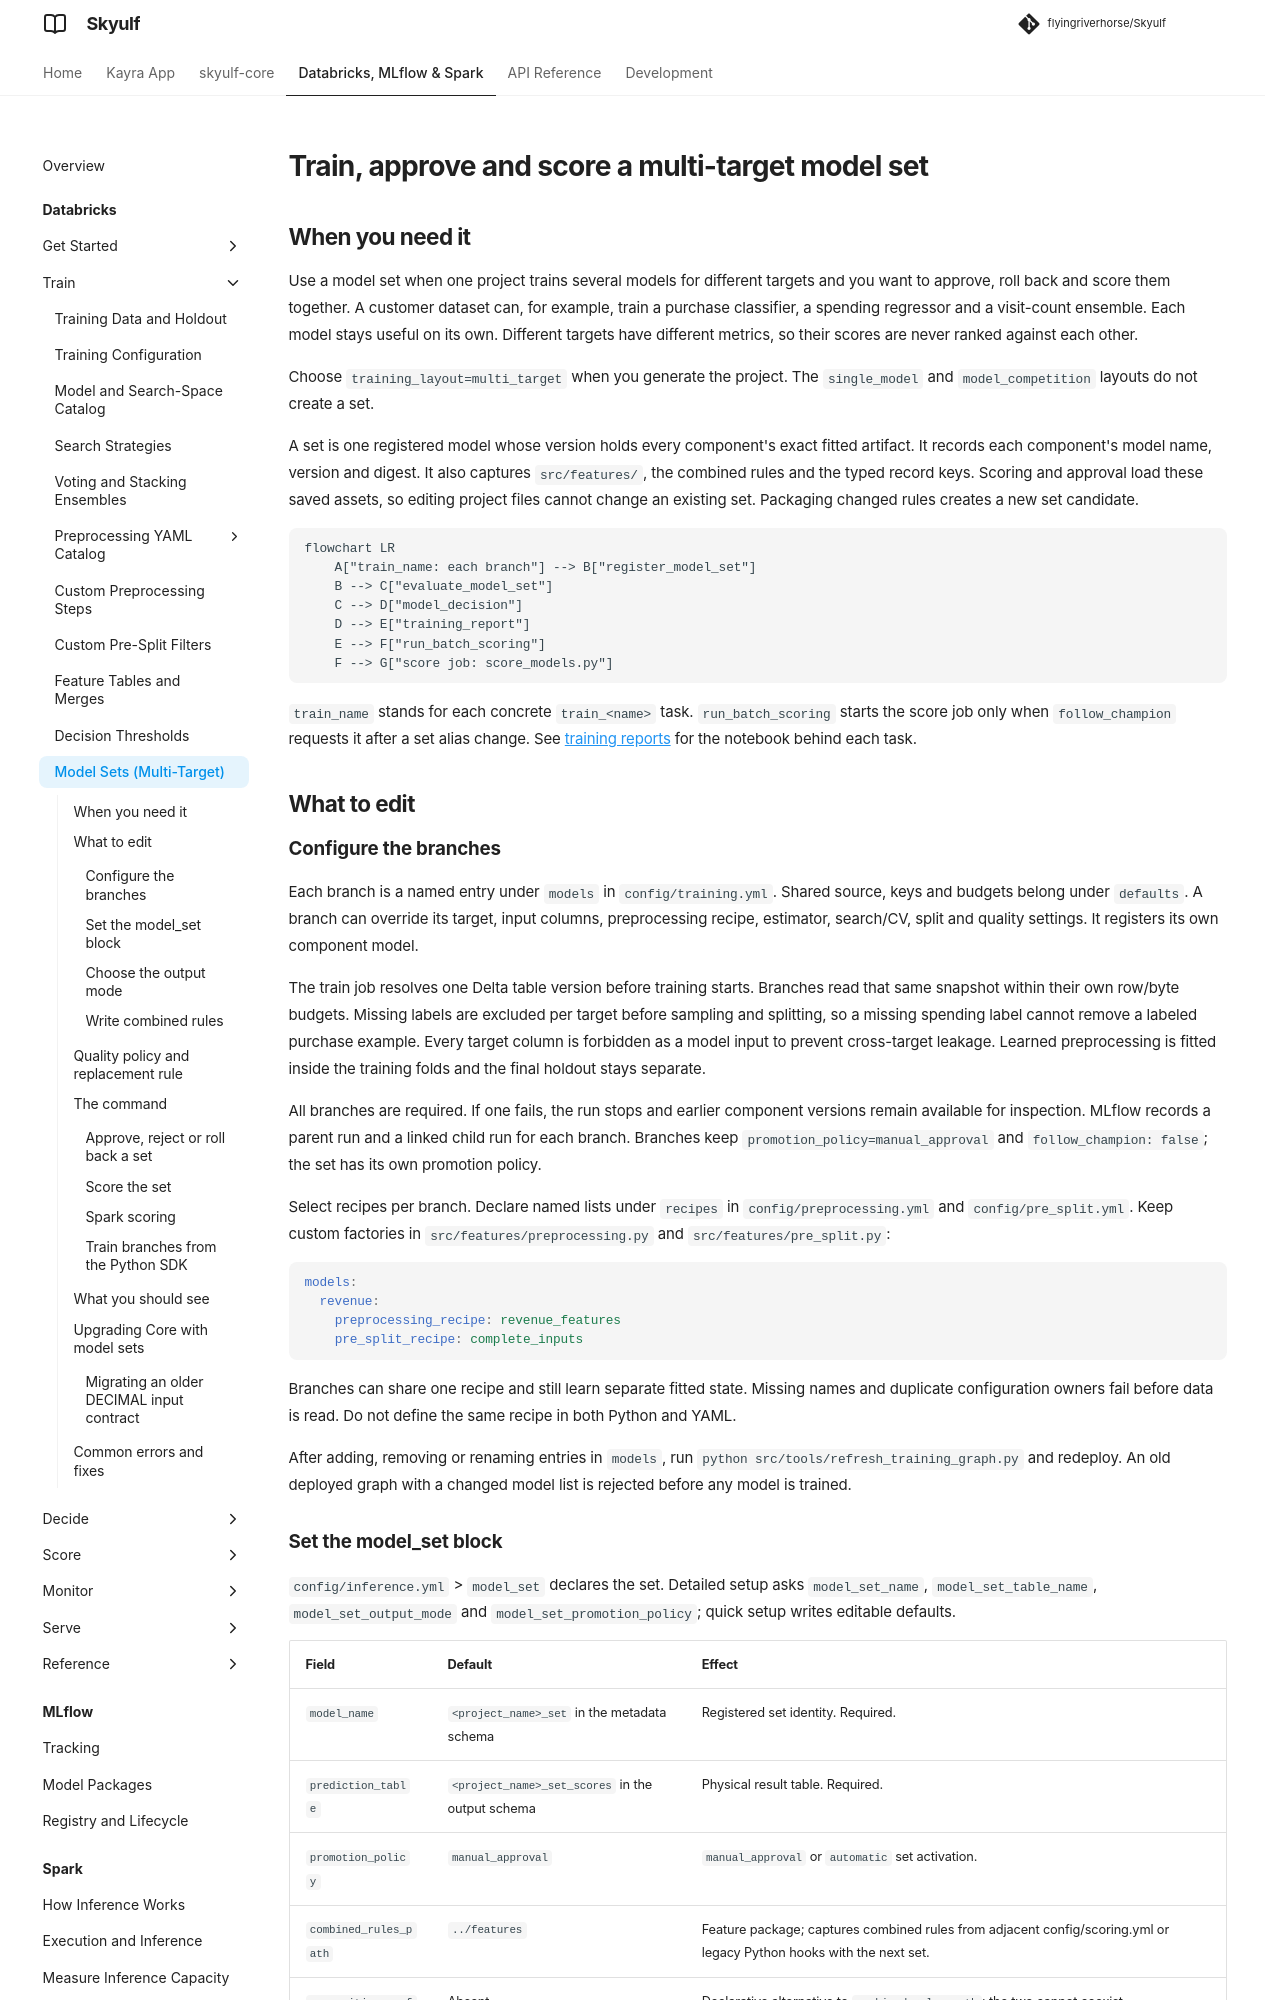

repository: flyingriverhorse/Skyulf · page: manual/user_guide/databricks_model_sets.html · generator: mkdocs

# Train, approve and score a multi-target model set

## When you need it

Use a model set when one project trains several models for different targets
and you want to approve, roll back and score them together. A customer dataset
can, for example, train a purchase classifier, a spending regressor and a
visit-count ensemble. Each model stays useful on its own. Different targets
have different metrics, so their scores are never ranked against each other.

Choose `training_layout=multi_target` when you generate the project. The
`single_model` and `model_competition` layouts do not create a set.

A set is one registered model whose version holds every component's exact fitted
artifact. It records each component's model name, version and digest. It also
captures `src/features/`, the combined rules and the typed record keys. Scoring
and approval load these saved assets, so editing project files cannot change an
existing set. Packaging changed rules creates a new set candidate.

```mermaid
flowchart LR
    A["train_name: each branch"] --> B["register_model_set"]
    B --> C["evaluate_model_set"]
    C --> D["model_decision"]
    D --> E["training_report"]
    E --> F["run_batch_scoring"]
    F --> G["score job: score_models.py"]
```

`train_name` stands for each concrete `train_<name>` task. `run_batch_scoring`
starts the score job only when `follow_champion` requests it after a set alias
change. See [training reports](databricks_training_reports.md#training-graph-and-notebook-files)
for the notebook behind each task.

## What to edit

### Configure the branches

Each branch is a named entry under `models` in `config/training.yml`. Shared
source, keys and budgets belong under `defaults`. A branch can override its
target, input columns, preprocessing recipe, estimator, search/CV, split and
quality settings. It registers its own component model.

The train job resolves one Delta table version before training starts. Branches
read that same snapshot within their own row/byte budgets. Missing labels are
excluded per target before sampling and splitting, so a missing spending label
cannot remove a labeled purchase example. Every target column is forbidden as a
model input to prevent cross-target leakage. Learned preprocessing is fitted
inside the training folds and the final holdout stays separate.

All branches are required. If one fails, the run stops and earlier component
versions remain available for inspection. MLflow records a parent run and a
linked child run for each branch. Branches keep `promotion_policy=manual_approval`
and `follow_champion: false`; the set has its own promotion policy.

Select recipes per branch. Declare named lists under `recipes` in
`config/preprocessing.yml` and `config/pre_split.yml`. Keep custom factories in
`src/features/preprocessing.py` and `src/features/pre_split.py`:

```yaml
models:
  revenue:
    preprocessing_recipe: revenue_features
    pre_split_recipe: complete_inputs
```

Branches can share one recipe and still learn separate fitted state. Missing
names and duplicate configuration owners fail before data is read. Do not define
the same recipe in both Python and YAML.

After adding, removing or renaming entries in `models`, run
`python src/tools/refresh_training_graph.py` and redeploy. An old deployed graph
with a changed model list is rejected before any model is trained.

### Set the model_set block

`config/inference.yml` > `model_set` declares the set. Detailed setup asks
`model_set_name`, `model_set_table_name`, `model_set_output_mode` and
`model_set_promotion_policy`; quick setup writes editable defaults.

| Field | Default | Effect |
| --- | --- | --- |
| `model_name` | `<project_name>_set` in the metadata schema | Registered set identity. Required. |
| `prediction_table` | `<project_name>_set_scores` in the output schema | Physical result table. Required. |
| `promotion_policy` | `manual_approval` | `manual_approval` or `automatic` set activation. |
| `combined_rules_path` | `../features` | Feature package; captures combined rules from adjacent config/scoring.yml or legacy Python hooks with the next set. |
| `composition_config` | Absent | Declarative alternative to `combined_rules_path`; the two cannot coexist. |
| `on_source_change` | `stop` | `stop` or `rescore_all` for source updates and deletes. |
| `publication` | `mode: all` | Output mode and optional views. |

Names gain the target catalog, schema and deployment suffix. Unknown fields are
rejected.
